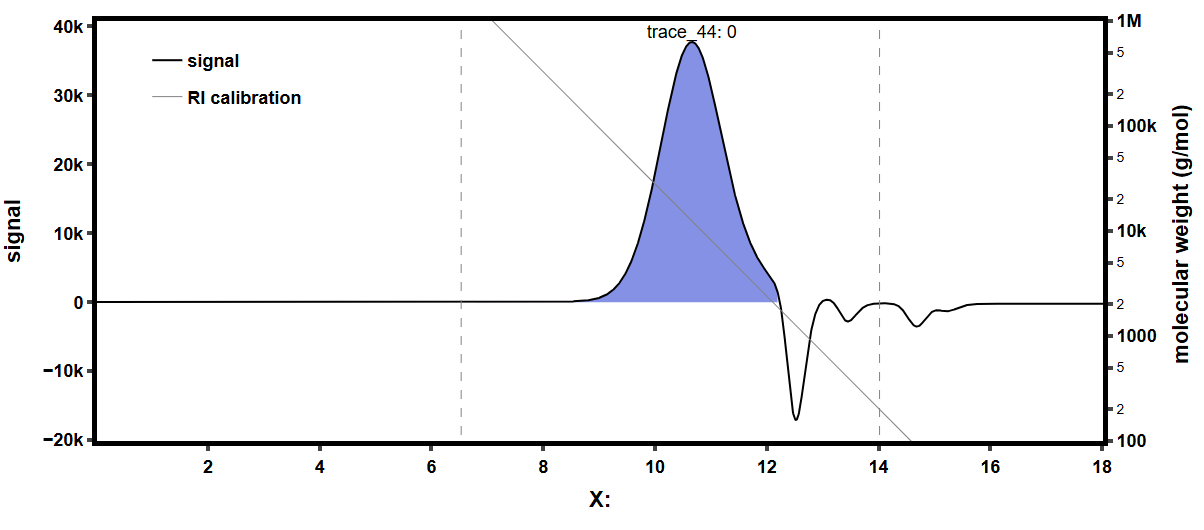

Source data for this figure (header and first rows):
0, 7.3
0.007215, 7.53
0.01443, 7.75
0.02165, 7.98
0.02886, 8.14
0.03608, 8.2
0.04329, 8.26
0.05051, 8.14
0.05772, 7.92
0.06494, 7.58
0.07215, 6.96
0.07937, 6.06
0.08658, 4.83
0.0938, 3.25
0.101, 1.4
0.1082, -0.67
0.1154, -2.75
0.1227, -4.77
0.1299, -6.51
0.1371, -7.92
0.1443, -8.82
0.1515, -9.21
0.1587, -9.16
0.166, -8.65
0.1732, -7.86
0.1804, -6.74
0.1876, -5.5
0.1948, -4.21
0.202, -2.86
0.2092, -1.46
0.2165, -0.11
0.2237, 1.23
0.2309, 2.52
0.2381, 3.82
0.2453, 5
0.2525, 6.06
0.2598, 7.13
0.267, 8.09
0.2742, 8.93
0.2814, 9.72
0.2886, 10.45
0.2958, 11.18
0.303, 11.85
0.3103, 12.53
0.3175, 13.15
0.3247, 13.71
0.3319, 14.27
0.3391, 14.78
0.3463, 15.23
0.3536, 15.56
0.3608, 15.96
0.368, 16.24
0.3752, 16.52
0.3824, 16.8
0.3896, 17.14
0.3968, 17.47
0.4041, 17.81
0.4113, 18.2
0.4185, 18.6
0.4257, 18.99
0.4329, 19.27
... 2,437 more rows
